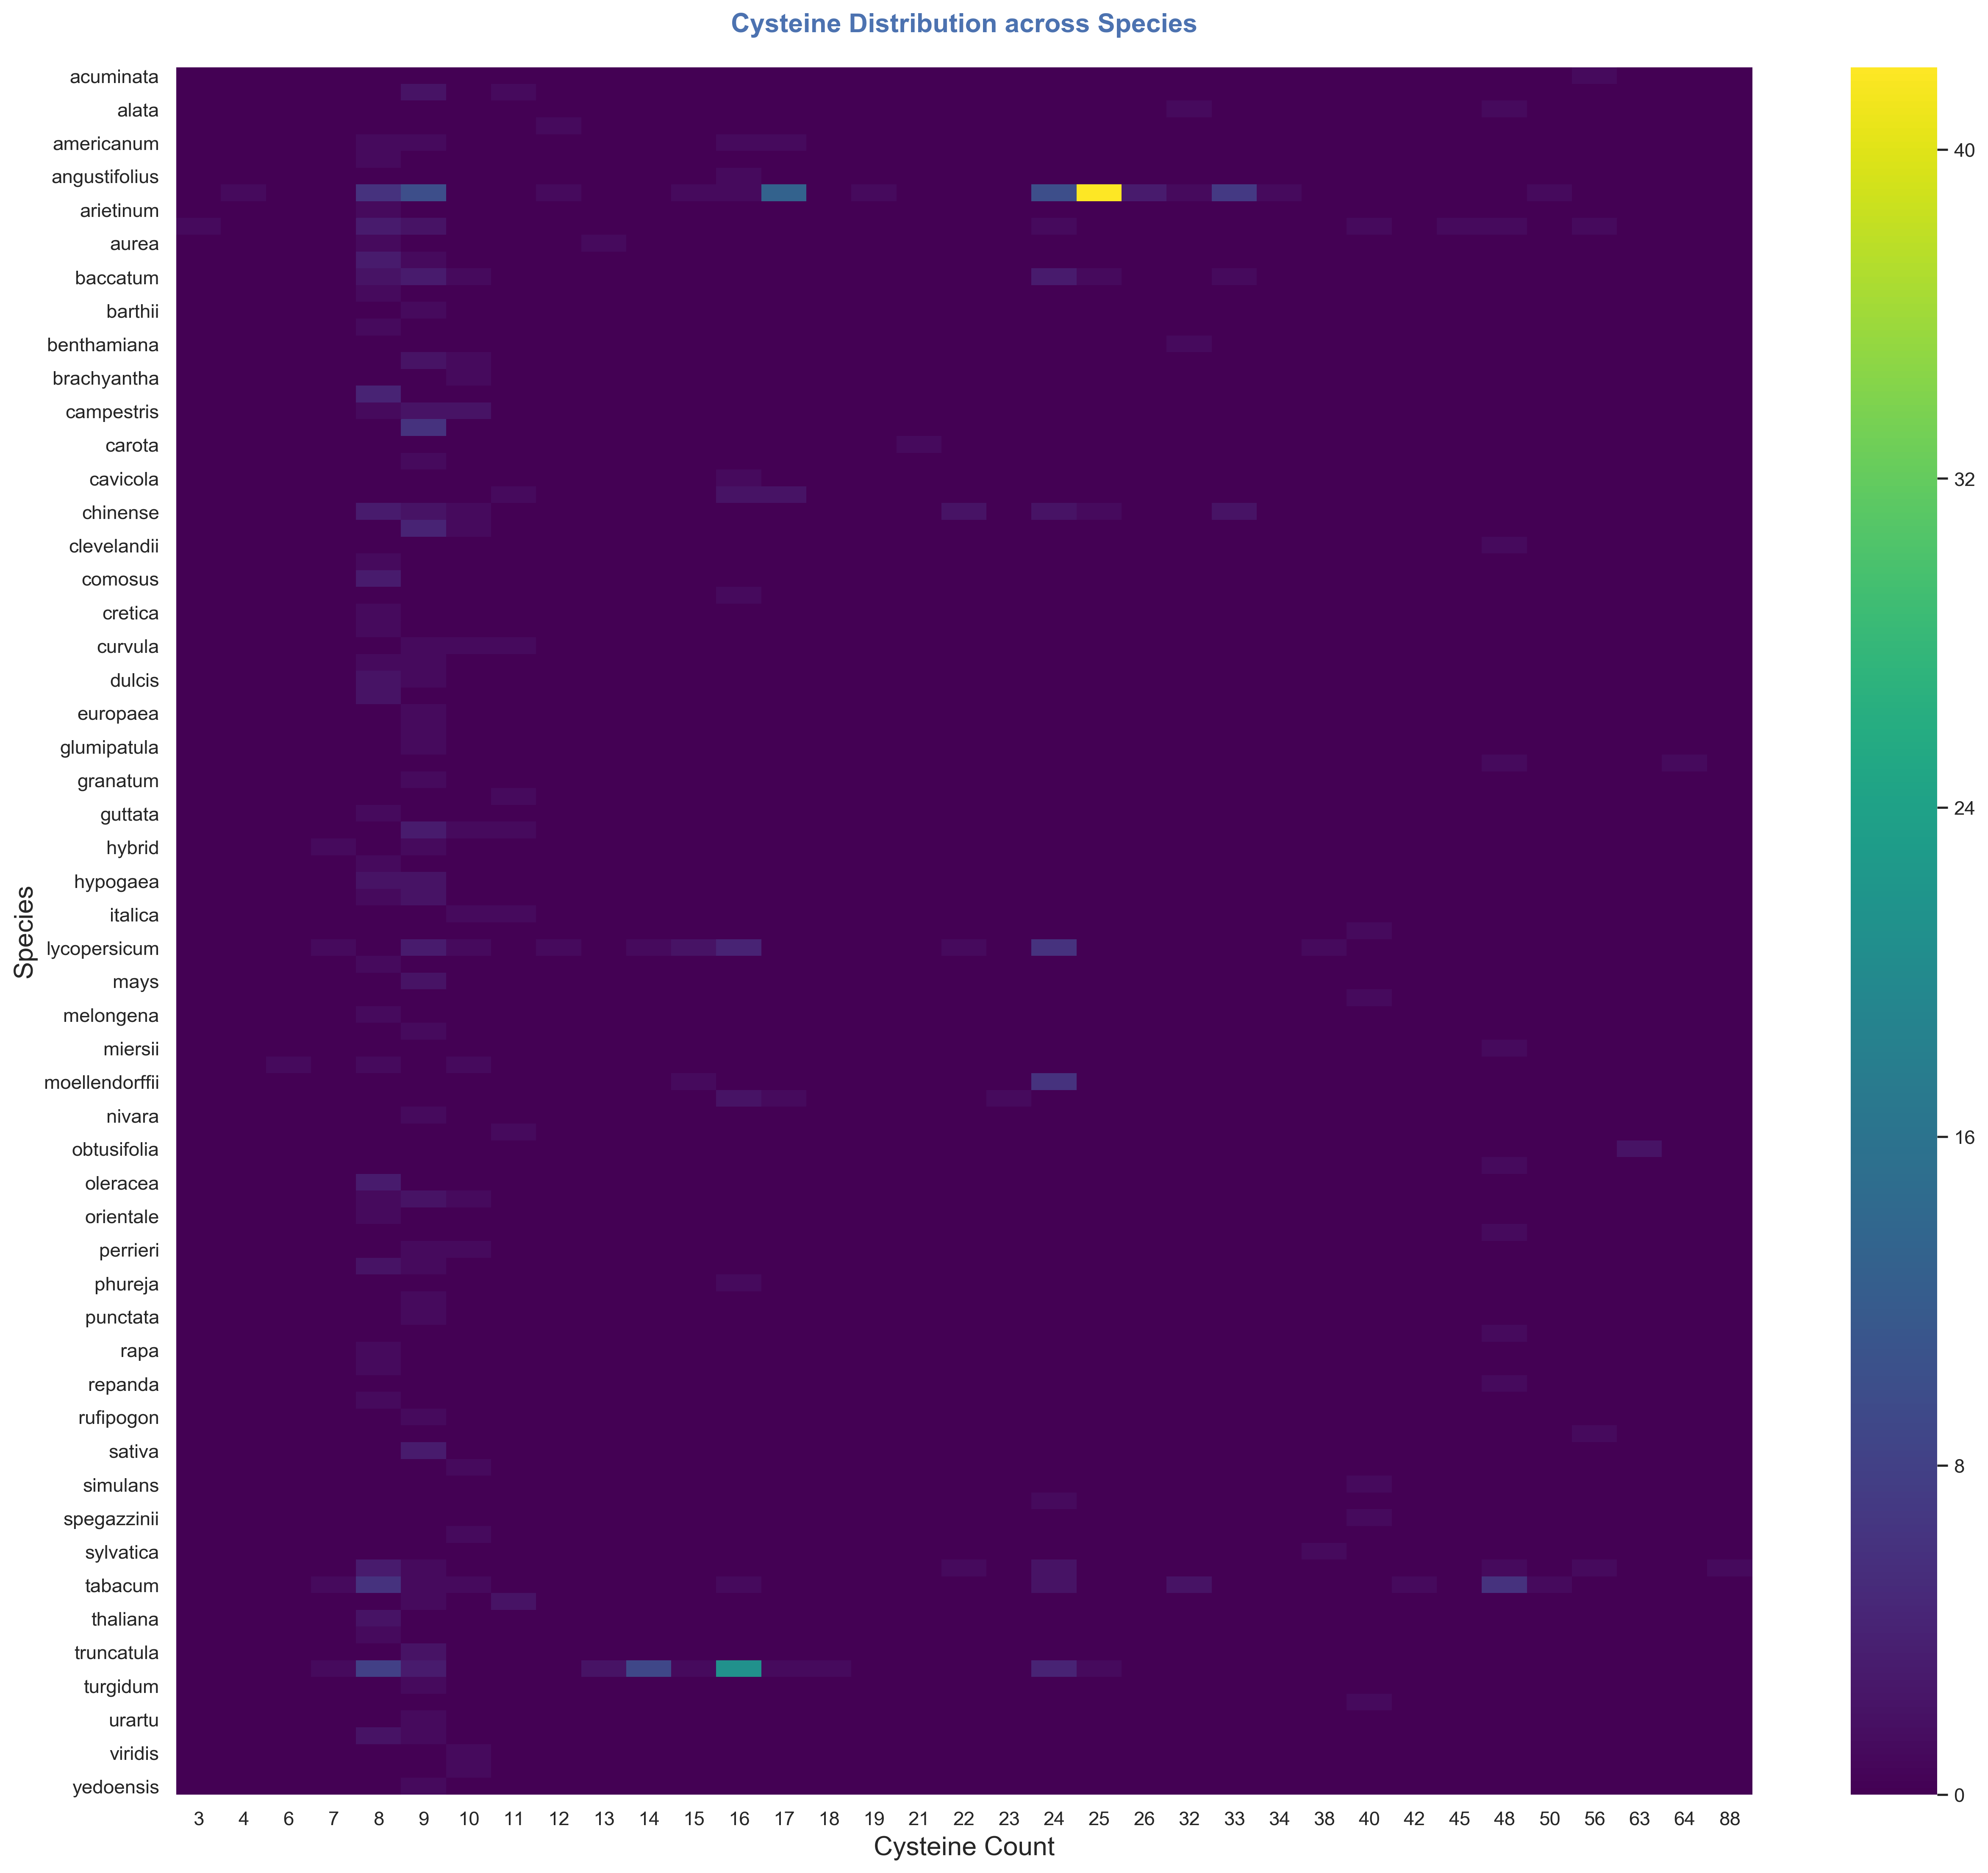

The table this chart was drawn from, first rows:
Species, Cysteine Count, Number of Occurrences
acuminata, 56, 1
aestivum, 9, 2
aestivum, 11, 1
alata, 32, 1
alata, 48, 1
alba, 12, 1
americanum, 8, 1
americanum, 9, 1
americanum, 16, 1
americanum, 17, 1
andersonii, 8, 1
angustifolius, 16, 1
annuum, 25, 42
annuum, 17, 13
annuum, 9, 10
annuum, 24, 10
annuum, 33, 7
annuum, 8, 6
annuum, 26, 3
annuum, 4, 1
annuum, 12, 1
annuum, 15, 1
annuum, 16, 1
annuum, 19, 1
annuum, 32, 1
annuum, 34, 1
annuum, 50, 1
arietinum, 8, 1
attenuata, 8, 3
attenuata, 9, 2
attenuata, 3, 1
attenuata, 24, 1
attenuata, 40, 1
attenuata, 45, 1
attenuata, 48, 1
attenuata, 56, 1
aurea, 8, 1
aurea, 13, 1
australis, 8, 3
australis, 9, 1
baccatum, 9, 3
baccatum, 24, 3
baccatum, 8, 2
baccatum, 10, 1
baccatum, 25, 1
baccatum, 33, 1
balbisiana, 8, 1
barthii, 9, 1
belladonna, 8, 1
benthamiana, 32, 1
bicolor, 9, 2
bicolor, 10, 1
brachyantha, 10, 1
caerulescens, 8, 4
campestris, 9, 2
campestris, 10, 2
campestris, 8, 1
canephora, 9, 6
carota, 21, 1
catenatum, 9, 1
... 144 more rows
